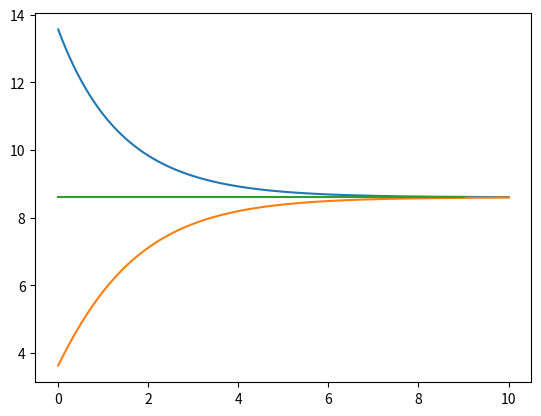

This chart was generated by the following Python code:
import matplotlib.pyplot as plt


def euler(g, t0, x0, dt, T):
    for _ in range(T):
        x0 += dt * g(t0, x0)
        t0 += dt
        yield [t0, x0]


def runge_kutt(g, t0, x0, dt, T):
    for _ in range(T):
        k1 = dt*g(t0, x0)
        k2 = dt*g(t0 + dt/2, x0 + k1/2)
        k3 = dt*g(t0 + dt/2, x0 + k2/2)
        k4 = dt*g(t0 + dt, x0 + k3)
        x0 += (k1 + 2 * k2 + 2 * k3 + k4) / 6
        t0 += dt
        yield t0, x0


def get_k0(alpha, s, A, lambda_, mu):
    return ((s*A)/(lambda_+mu))**(1/(1-alpha))


def solou(alpha, s, A, lambda_, mu):
    k0 = get_k0(alpha, s, A, lambda_, mu)
    print(k0)
    f = lambda t, k: -(lambda_ + mu) * k + s * A * pow(k, alpha)
    p1 = euler(f, 0, k0 + 5, 0.01, 1000)
    p2 = euler(f, 0, k0 - 5, 0.01, 1000)
    plt.plot(*zip(*p1))
    plt.plot(*zip(*p2))
    plt.plot([k0] * 10)
    plt.show()


lambda_ = 0.6
mu = 0.5
s = 0.8
A = 5
alpha = 0.4
solou(alpha, s, A, lambda_, mu)